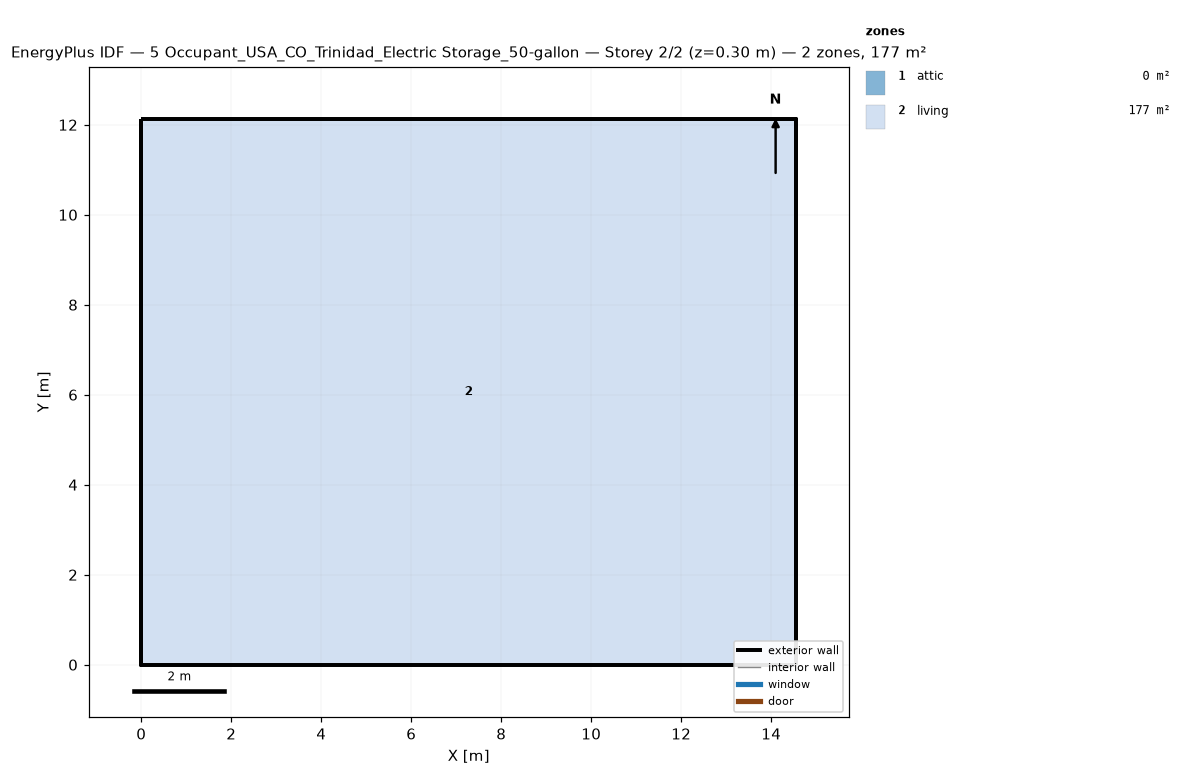
=== STOREY PLAN SPEC (per zone: floor XY polygon, exterior-wall plan segments, windows/doors) ===
zone 1: attic  (0.0 m²)
  exterior wall: (14.55, 0.00) – (14.55, 12.13) – (14.55, 6.06)  [18.2 m]
  exterior wall: (0.00, 12.13) – (0.00, 0.00) – (0.00, 6.06)  [18.2 m]
zone 2: living  (176.5 m²)
  floor: (0.00, 0.00) (0.00, 12.13) (14.55, 12.13) (14.55, 0.00)
  exterior wall: (0.00, 0.00) – (14.55, 0.00)  [14.6 m]
  exterior wall: (14.55, 0.00) – (14.55, 12.13)  [12.1 m]
  exterior wall: (14.55, 12.13) – (0.00, 12.13)  [14.6 m]
  exterior wall: (0.00, 12.13) – (0.00, 0.00)  [12.1 m]

=== DERIVED (storey summary) ===
Building: 5 Occupant_USA_CO_Trinidad_Electric Storage_50-gallon
Storey: 2 of 2  (floor level z = 0.30 m)
Storey gross floor area: 176.5 m²
Zones on this storey: 2
  - attic: floor 0.0 m²; exterior wall 36.4 m (24.5 m²); WWR 0.0%
  - living: floor 176.5 m²; exterior wall 53.4 m (146.4 m²); WWR 0.0%
Zone adjacency: (none detected)